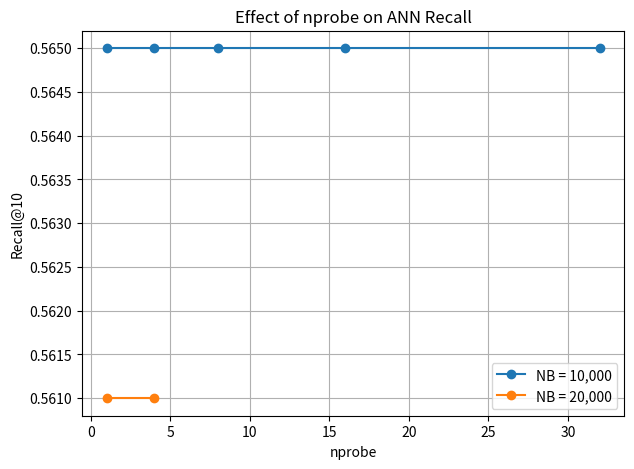

This chart was generated by the following Python code:
import matplotlib.pyplot as plt

nprobe_10k = [1, 4, 8, 16, 32]
recall_10k = [0.565, 0.565, 0.565, 0.565, 0.565]

nprobe_20k = [1, 4]
recall_20k = [0.561, 0.561]

plt.figure(figsize=(7,5))
plt.plot(nprobe_10k, recall_10k, marker='o', label='NB = 10,000')
plt.plot(nprobe_20k, recall_20k, marker='o', label='NB = 20,000')
plt.xlabel('nprobe')
plt.ylabel('Recall@10')
plt.title('Effect of nprobe on ANN Recall')
plt.legend()
plt.grid(True)
plt.show()
